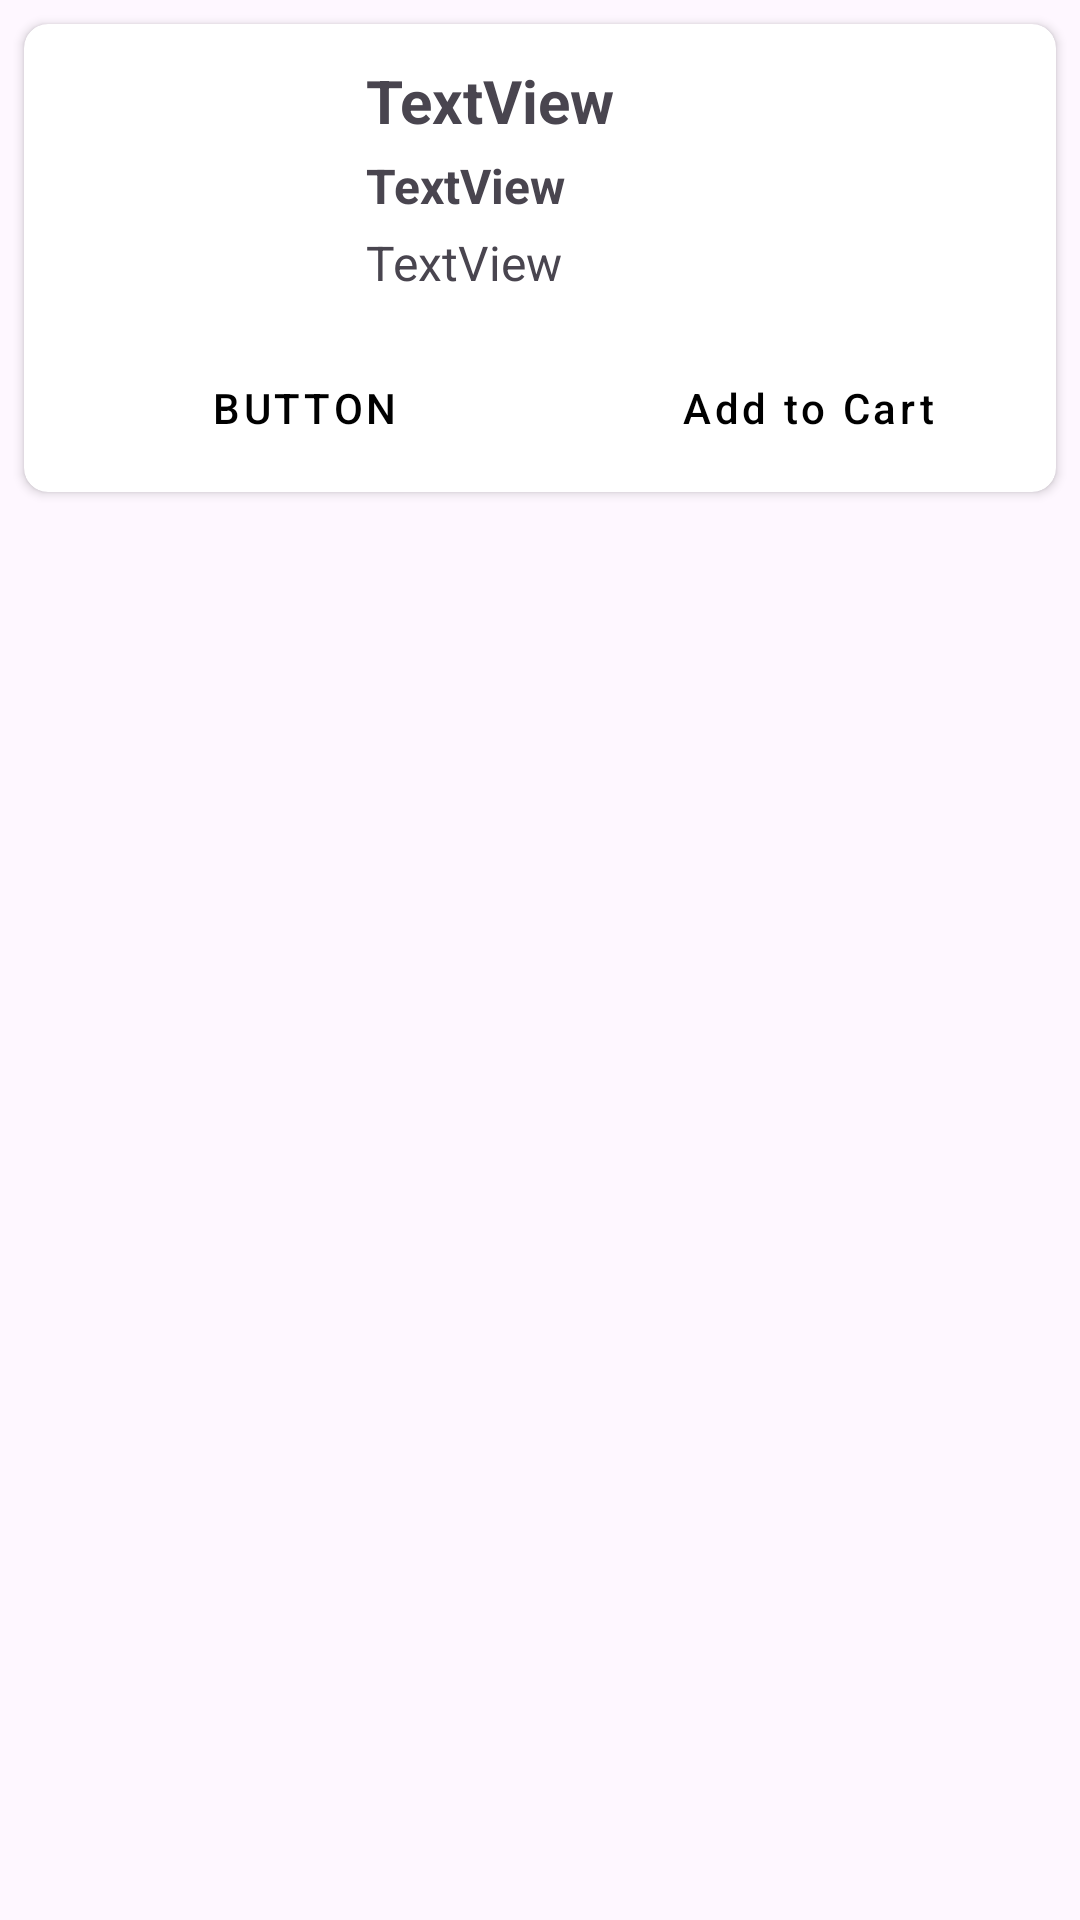

Reconstruct the res/layout file that produces this screen, plus the resources it refers to.
<!-- AndroidManifest.xml: application theme Theme.GG -->
<!-- res/layout/layout_product_item.xml -->
<?xml version="1.0" encoding="utf-8"?>
<androidx.constraintlayout.widget.ConstraintLayout xmlns:android="http://schemas.android.com/apk/res/android"
    xmlns:app="http://schemas.android.com/apk/res-auto"
    xmlns:tools="http://schemas.android.com/tools"
    android:layout_width="match_parent"
    android:layout_height="wrap_content">

    <androidx.cardview.widget.CardView
        android:layout_width="match_parent"
        android:layout_height="wrap_content"
        app:cardCornerRadius="8dp"
        android:layout_margin="8dp"
        app:layout_constraintEnd_toEndOf="parent"
        app:layout_constraintStart_toStartOf="parent"
        app:layout_constraintTop_toTopOf="parent">

        <androidx.constraintlayout.widget.ConstraintLayout
            android:layout_width="match_parent"
            android:layout_height="match_parent"
            android:outlineAmbientShadowColor="@color/black"
            android:padding="4dp">

            <ImageView
                android:id="@+id/imageView2"
                android:layout_width="90dp"
                android:layout_height="92dp"
                android:layout_margin="8dp"
                app:layout_constraintStart_toStartOf="parent"
                app:layout_constraintTop_toTopOf="parent"
                tools:srcCompat="@tools:sample/avatars" />

            <TextView
                android:id="@+id/textView"
                android:layout_width="wrap_content"
                android:layout_height="wrap_content"
                android:layout_marginStart="12dp"
                android:layout_marginTop="4dp"
                android:text="TextView"
                android:textSize="16sp"
                android:textStyle="bold"
                app:layout_constraintStart_toEndOf="@+id/imageView2"
                app:layout_constraintTop_toBottomOf="@+id/textView4" />

            <TextView
                android:id="@+id/textView4"
                android:layout_width="wrap_content"
                android:layout_height="wrap_content"
                android:layout_marginStart="12dp"
                android:text="TextView"
                android:textSize="20sp"
                android:textStyle="bold"
                app:layout_constraintStart_toEndOf="@+id/imageView2"
                app:layout_constraintTop_toTopOf="@+id/imageView2" />

            <Button
                android:id="@+id/button"
                style="@style/Widget.MaterialComponents.Button.OutlinedButton"
                android:textColor="@color/black"
                android:layout_width="0dp"
                android:layout_height="wrap_content"
                android:layout_marginHorizontal="4dp"
                android:text="Button"
                app:layout_constraintEnd_toStartOf="@+id/guideline"
                app:layout_constraintStart_toStartOf="parent"
                app:layout_constraintTop_toBottomOf="@+id/imageView2" />

            <Button
                android:id="@+id/button2"
                style="@style/Widget.MaterialComponents.Button"
                android:textColor="@color/black"
                android:backgroundTint="@color/color_primary"
                android:layout_width="0dp"
                android:layout_height="wrap_content"
                android:layout_marginHorizontal="4dp"
                android:text="Add to Cart"
                android:textAllCaps="false"
                app:layout_constraintEnd_toEndOf="parent"
                app:layout_constraintStart_toStartOf="@+id/guideline"
                app:layout_constraintTop_toTopOf="@+id/button" />

            <TextView
                android:id="@+id/textView2"
                android:layout_width="wrap_content"
                android:layout_height="wrap_content"
                android:layout_marginStart="12dp"
                android:layout_marginTop="4dp"
                android:text="TextView"
                android:textSize="16sp"
                app:layout_constraintStart_toEndOf="@+id/imageView2"
                app:layout_constraintTop_toBottomOf="@+id/textView" />

            <androidx.constraintlayout.widget.Guideline
                android:id="@+id/guideline"
                android:layout_width="wrap_content"
                android:layout_height="wrap_content"
                android:orientation="vertical"
                app:layout_constraintGuide_end="157dp" />
        </androidx.constraintlayout.widget.ConstraintLayout>
    </androidx.cardview.widget.CardView>

</androidx.constraintlayout.widget.ConstraintLayout>
<!-- resources referenced by this layout -->
<resources>
  <color name="black">#FF000000</color>
  <color name="color_primary">#93DDFF</color>
  <style name="Theme.GG" parent="Base.Theme.GG" />
  <style name="Base.Theme.GG" parent="Theme.Material3.DayNight.NoActionBar">
          
          
      </style>
</resources>
